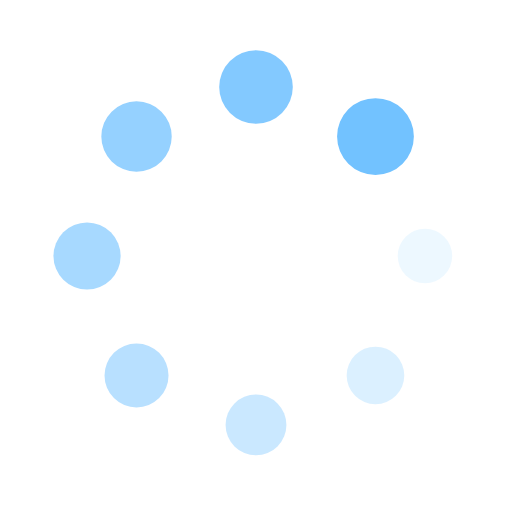
t = 0.00 s
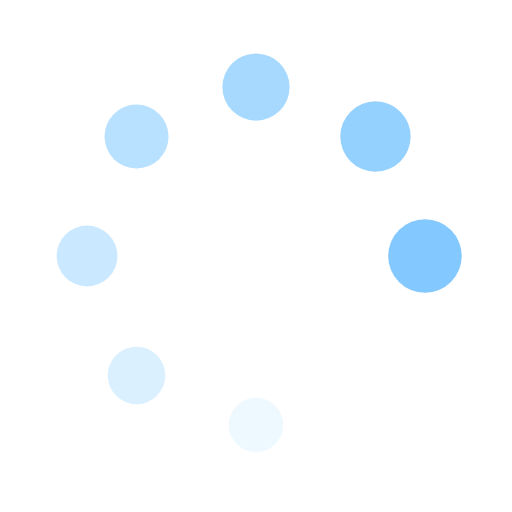
t = 0.35 s
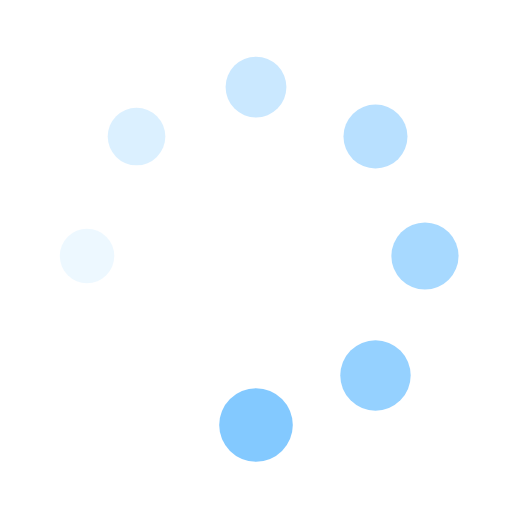
t = 0.69 s
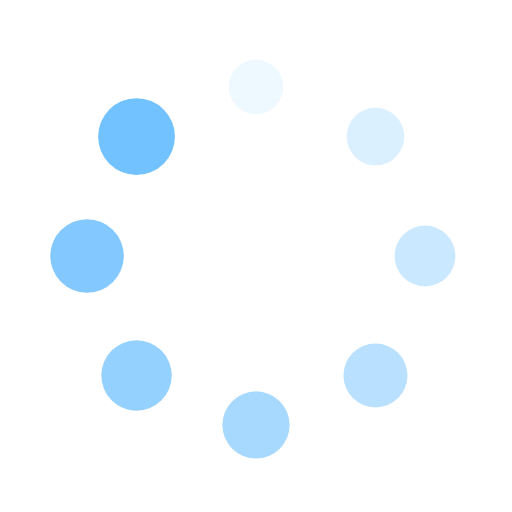
t = 1.04 s

The animated SVG that drew these frames (rendered in a browser with its animation timeline set to each time). Animation: 16 SMIL elements (animate=8,animateTransform=8); one cycle of 1.39 s, repeats indefinitely.

<svg xmlns="http://www.w3.org/2000/svg" viewBox="0 0 100 100" preserveAspectRatio="xMidYMid" width="152" height="152" style="shape-rendering: auto; display: block; background: rgb(255, 255, 255);" xmlns:xlink="http://www.w3.org/1999/xlink"><g><g transform="translate(83,50)">
<g transform="rotate(0)">
<circle fill-opacity="1" fill="#72c2ff" r="5" cy="0" cx="0">
  <animateTransform repeatCount="indefinite" dur="1.3888888888888888s" keyTimes="0;1" values="1.5 1.5;1 1" begin="-1.215277777777778s" type="scale" attributeName="transform"></animateTransform>
  <animate begin="-1.215277777777778s" values="1;0" repeatCount="indefinite" dur="1.3888888888888888s" keyTimes="0;1" attributeName="fill-opacity"></animate>
</circle>
</g>
</g><g transform="translate(73.33452377915607,73.33452377915606)">
<g transform="rotate(45)">
<circle fill-opacity="0.875" fill="#72c2ff" r="5" cy="0" cx="0">
  <animateTransform repeatCount="indefinite" dur="1.3888888888888888s" keyTimes="0;1" values="1.5 1.5;1 1" begin="-1.0416666666666667s" type="scale" attributeName="transform"></animateTransform>
  <animate begin="-1.0416666666666667s" values="1;0" repeatCount="indefinite" dur="1.3888888888888888s" keyTimes="0;1" attributeName="fill-opacity"></animate>
</circle>
</g>
</g><g transform="translate(50,83)">
<g transform="rotate(90)">
<circle fill-opacity="0.75" fill="#72c2ff" r="5" cy="0" cx="0">
  <animateTransform repeatCount="indefinite" dur="1.3888888888888888s" keyTimes="0;1" values="1.5 1.5;1 1" begin="-0.8680555555555556s" type="scale" attributeName="transform"></animateTransform>
  <animate begin="-0.8680555555555556s" values="1;0" repeatCount="indefinite" dur="1.3888888888888888s" keyTimes="0;1" attributeName="fill-opacity"></animate>
</circle>
</g>
</g><g transform="translate(26.665476220843935,73.33452377915607)">
<g transform="rotate(135)">
<circle fill-opacity="0.625" fill="#72c2ff" r="5" cy="0" cx="0">
  <animateTransform repeatCount="indefinite" dur="1.3888888888888888s" keyTimes="0;1" values="1.5 1.5;1 1" begin="-0.6944444444444444s" type="scale" attributeName="transform"></animateTransform>
  <animate begin="-0.6944444444444444s" values="1;0" repeatCount="indefinite" dur="1.3888888888888888s" keyTimes="0;1" attributeName="fill-opacity"></animate>
</circle>
</g>
</g><g transform="translate(17,50.00000000000001)">
<g transform="rotate(180)">
<circle fill-opacity="0.5" fill="#72c2ff" r="5" cy="0" cx="0">
  <animateTransform repeatCount="indefinite" dur="1.3888888888888888s" keyTimes="0;1" values="1.5 1.5;1 1" begin="-0.5208333333333334s" type="scale" attributeName="transform"></animateTransform>
  <animate begin="-0.5208333333333334s" values="1;0" repeatCount="indefinite" dur="1.3888888888888888s" keyTimes="0;1" attributeName="fill-opacity"></animate>
</circle>
</g>
</g><g transform="translate(26.665476220843928,26.665476220843935)">
<g transform="rotate(225)">
<circle fill-opacity="0.375" fill="#72c2ff" r="5" cy="0" cx="0">
  <animateTransform repeatCount="indefinite" dur="1.3888888888888888s" keyTimes="0;1" values="1.5 1.5;1 1" begin="-0.3472222222222222s" type="scale" attributeName="transform"></animateTransform>
  <animate begin="-0.3472222222222222s" values="1;0" repeatCount="indefinite" dur="1.3888888888888888s" keyTimes="0;1" attributeName="fill-opacity"></animate>
</circle>
</g>
</g><g transform="translate(49.99999999999999,17)">
<g transform="rotate(270)">
<circle fill-opacity="0.25" fill="#72c2ff" r="5" cy="0" cx="0">
  <animateTransform repeatCount="indefinite" dur="1.3888888888888888s" keyTimes="0;1" values="1.5 1.5;1 1" begin="-0.1736111111111111s" type="scale" attributeName="transform"></animateTransform>
  <animate begin="-0.1736111111111111s" values="1;0" repeatCount="indefinite" dur="1.3888888888888888s" keyTimes="0;1" attributeName="fill-opacity"></animate>
</circle>
</g>
</g><g transform="translate(73.33452377915606,26.665476220843928)">
<g transform="rotate(315)">
<circle fill-opacity="0.125" fill="#72c2ff" r="5" cy="0" cx="0">
  <animateTransform repeatCount="indefinite" dur="1.3888888888888888s" keyTimes="0;1" values="1.5 1.5;1 1" begin="0s" type="scale" attributeName="transform"></animateTransform>
  <animate begin="0s" values="1;0" repeatCount="indefinite" dur="1.3888888888888888s" keyTimes="0;1" attributeName="fill-opacity"></animate>
</circle>
</g>
</g><g></g></g><!-- [ldio] generated by https://loading.io --></svg>
